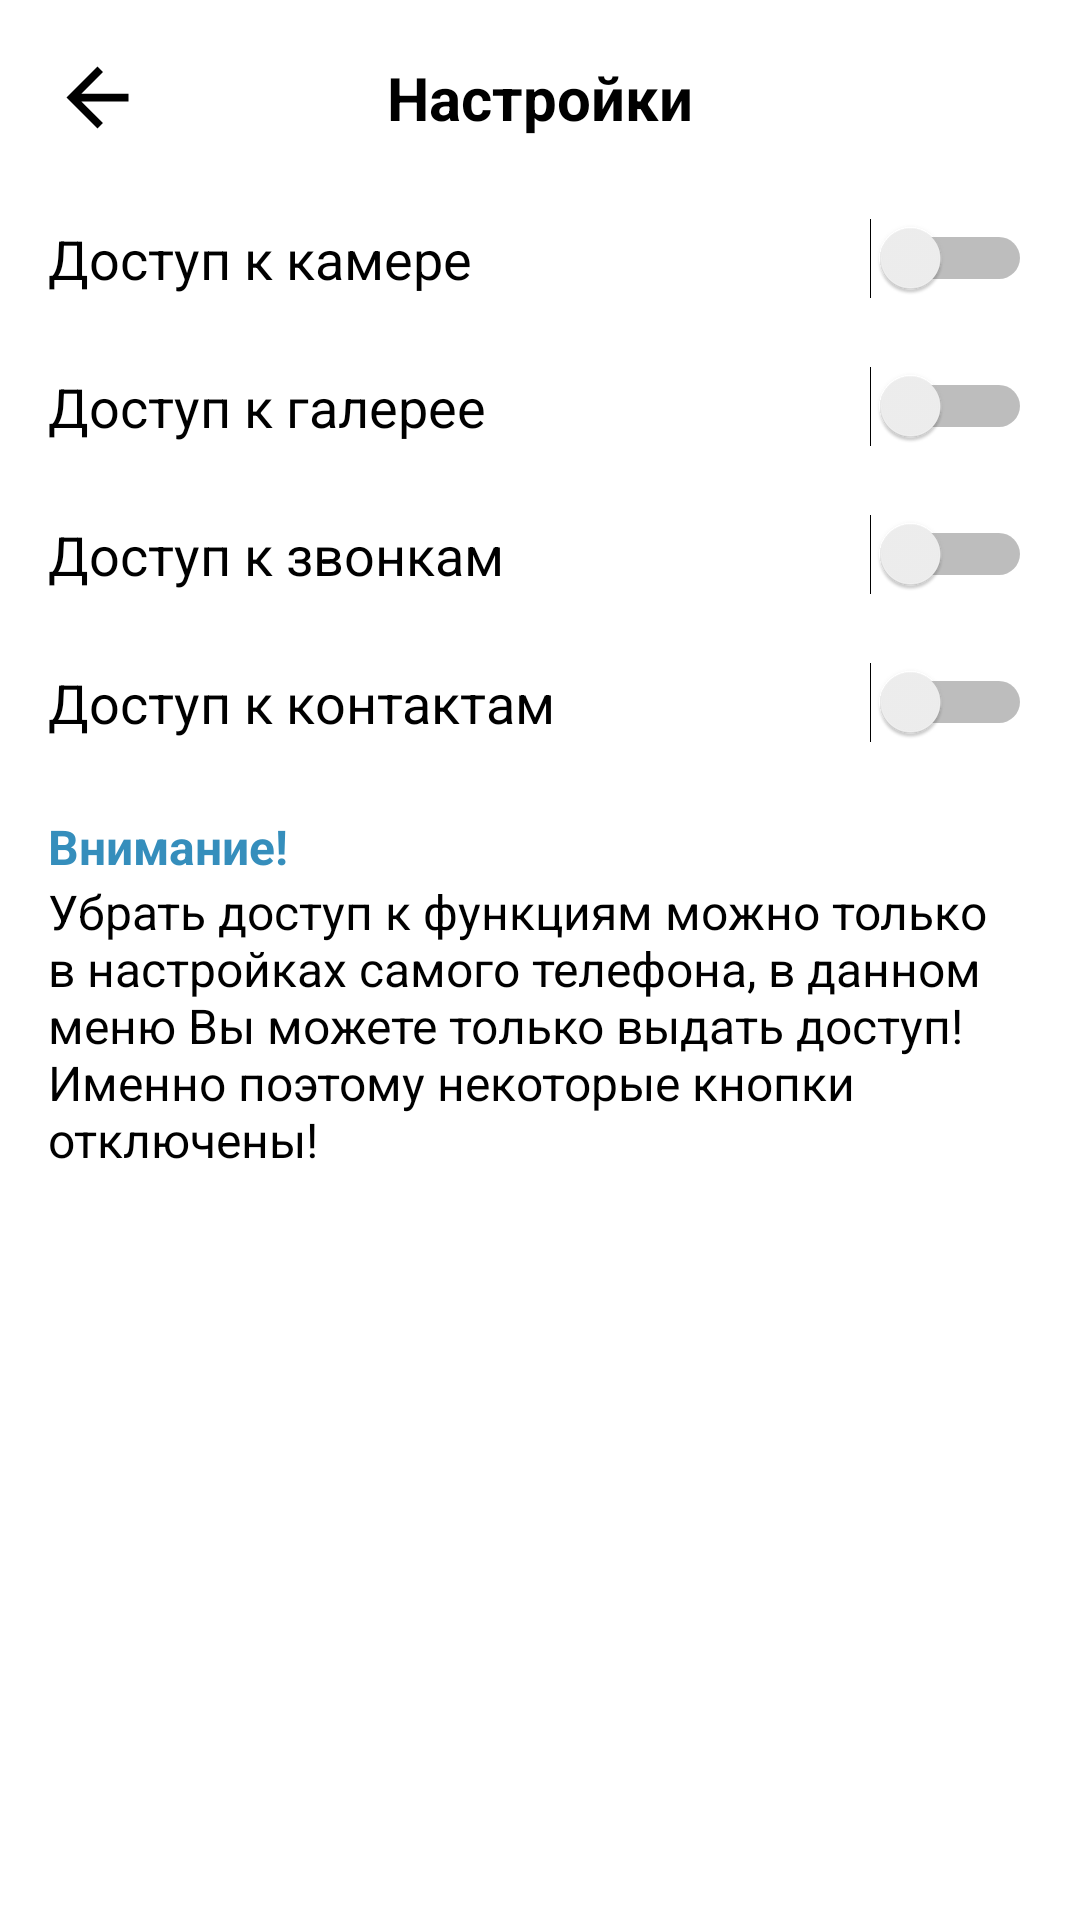

Here is an Android app screen rendered from its layout file. Give the layout XML and the strings, colors and styles it references.
<!-- AndroidManifest.xml: application theme AppTheme -->
<!-- res/layout/activity_settings.xml -->
<?xml version="1.0" encoding="utf-8"?>
<androidx.constraintlayout.widget.ConstraintLayout xmlns:android="http://schemas.android.com/apk/res/android"
    xmlns:app="http://schemas.android.com/apk/res-auto"
    xmlns:tools="http://schemas.android.com/tools"
    android:layout_width="match_parent"
    android:layout_height="match_parent"
    tools:context=".Activities.SettingsActivity">

    <androidx.appcompat.widget.AppCompatImageView
        android:id="@+id/back"
        android:layout_width="33dp"
        android:layout_height="33dp"
        app:srcCompat="@drawable/ic_back"
        android:tint="@color/colorTextPrimary"
        app:layout_constraintTop_toTopOf="parent"
        app:layout_constraintStart_toStartOf="parent"
        android:padding="1dp"
        android:layout_marginTop="@dimen/activity_vertical_margin"
        android:layout_marginLeft="@dimen/activity_horizontal_margin"
        android:layout_marginStart="@dimen/activity_horizontal_margin" />

    <TextView
        android:layout_width="wrap_content"
        android:layout_height="wrap_content"
        android:text="@string/settings"
        android:textColor="@color/colorTextPrimary"
        android:textSize="@dimen/app_text_size_title"
        android:textStyle="bold"
        app:layout_constraintTop_toTopOf="@id/back"
        app:layout_constraintBottom_toBottomOf="@id/back"
        app:layout_constraintStart_toStartOf="parent"
        app:layout_constraintEnd_toEndOf="parent"/>

    <TextView
        android:id="@+id/camera_permission"
        android:layout_width="wrap_content"
        android:layout_height="wrap_content"
        android:text="@string/camera_permission"
        android:textSize="@dimen/app_text_size_large"
        android:textColor="@color/colorTextPrimary"
        app:layout_constraintTop_toBottomOf="@id/back"
        app:layout_constraintStart_toStartOf="parent"
        android:layout_marginLeft="@dimen/activity_horizontal_margin"
        android:layout_marginStart="@dimen/activity_horizontal_margin"
        android:layout_marginTop="@dimen/app_margin_top_large"/>

    <Switch
        android:id="@+id/camera_switch"
        android:layout_width="wrap_content"
        android:layout_height="wrap_content"
        app:layout_constraintTop_toTopOf="@id/camera_permission"
        app:layout_constraintBottom_toBottomOf="@id/camera_permission"
        app:layout_constraintEnd_toEndOf="parent"
        android:layout_marginRight="@dimen/activity_horizontal_margin"
        android:layout_marginEnd="@dimen/activity_horizontal_margin"/>

    <TextView
        android:id="@+id/gallery_permission"
        android:layout_width="wrap_content"
        android:layout_height="wrap_content"
        android:text="@string/gallery_permission"
        android:textSize="@dimen/app_text_size_large"
        android:textColor="@color/colorTextPrimary"
        app:layout_constraintTop_toBottomOf="@id/camera_permission"
        app:layout_constraintStart_toStartOf="parent"
        android:layout_marginLeft="@dimen/activity_horizontal_margin"
        android:layout_marginStart="@dimen/activity_horizontal_margin"
        android:layout_marginTop="@dimen/app_margin_top_large"/>

    <Switch
        android:id="@+id/gallery_switch"
        android:layout_width="wrap_content"
        android:layout_height="wrap_content"
        app:layout_constraintTop_toTopOf="@id/gallery_permission"
        app:layout_constraintBottom_toBottomOf="@id/gallery_permission"
        app:layout_constraintEnd_toEndOf="parent"
        android:layout_marginRight="@dimen/activity_horizontal_margin"
        android:layout_marginEnd="@dimen/activity_horizontal_margin"/>

    <TextView
        android:id="@+id/call_permission"
        android:layout_width="wrap_content"
        android:layout_height="wrap_content"
        android:text="@string/call_permission"
        android:textSize="@dimen/app_text_size_large"
        android:textColor="@color/colorTextPrimary"
        app:layout_constraintTop_toBottomOf="@id/gallery_permission"
        app:layout_constraintStart_toStartOf="parent"
        android:layout_marginLeft="@dimen/activity_horizontal_margin"
        android:layout_marginStart="@dimen/activity_horizontal_margin"
        android:layout_marginTop="@dimen/app_margin_top_large"/>

    <Switch
        android:id="@+id/call_switch"
        android:layout_width="wrap_content"
        android:layout_height="wrap_content"
        app:layout_constraintTop_toTopOf="@id/call_permission"
        app:layout_constraintBottom_toBottomOf="@id/call_permission"
        app:layout_constraintEnd_toEndOf="parent"
        android:layout_marginRight="@dimen/activity_horizontal_margin"
        android:layout_marginEnd="@dimen/activity_horizontal_margin"/>

    <TextView
        android:id="@+id/contacts_permission"
        android:layout_width="wrap_content"
        android:layout_height="wrap_content"
        android:text="@string/contacts_permission"
        android:textSize="@dimen/app_text_size_large"
        android:textColor="@color/colorTextPrimary"
        app:layout_constraintTop_toBottomOf="@id/call_permission"
        app:layout_constraintStart_toStartOf="parent"
        android:layout_marginLeft="@dimen/activity_horizontal_margin"
        android:layout_marginStart="@dimen/activity_horizontal_margin"
        android:layout_marginTop="@dimen/app_margin_top_large"/>

    <Switch
        android:id="@+id/contacts_switch"
        android:layout_width="wrap_content"
        android:layout_height="wrap_content"
        app:layout_constraintTop_toTopOf="@id/contacts_permission"
        app:layout_constraintBottom_toBottomOf="@id/contacts_permission"
        app:layout_constraintEnd_toEndOf="parent"
        android:layout_marginRight="@dimen/activity_horizontal_margin"
        android:layout_marginEnd="@dimen/activity_horizontal_margin"/>

    <TextView
        android:id="@+id/attention"
        android:layout_width="wrap_content"
        android:layout_height="wrap_content"
        android:text="@string/attention"
        android:textStyle="bold"
        android:textSize="@dimen/app_text_size_medium"
        android:textColor="@color/colorPrimary"
        app:layout_constraintTop_toBottomOf="@id/contacts_permission"
        app:layout_constraintStart_toStartOf="parent"
        android:layout_marginLeft="@dimen/activity_horizontal_margin"
        android:layout_marginStart="@dimen/activity_horizontal_margin"
        android:layout_marginTop="@dimen/app_margin_top_large"/>

    <TextView
        android:layout_width="match_parent"
        android:layout_height="wrap_content"
        android:text="@string/attention_message"
        android:textSize="@dimen/app_text_size_medium"
        android:textColor="@color/colorTextPrimary"
        app:layout_constraintTop_toBottomOf="@id/attention"
        app:layout_constraintStart_toStartOf="parent"
        app:layout_constraintEnd_toEndOf="parent"
        android:layout_marginLeft="@dimen/activity_horizontal_margin"
        android:layout_marginStart="@dimen/activity_horizontal_margin"
        android:layout_marginRight="@dimen/activity_horizontal_margin"
        android:layout_marginEnd="@dimen/activity_horizontal_margin" />

</androidx.constraintlayout.widget.ConstraintLayout>
<!-- resources referenced by this layout -->
<resources>
  <color name="colorPrimary">#358EBC</color>
  <color name="colorTextPrimary">#000000</color>
  <dimen name="activity_horizontal_margin">16dp</dimen>
  <dimen name="activity_vertical_margin">16dp</dimen>
  <dimen name="app_margin_top_large">25dp</dimen>
  <dimen name="app_text_size_large">18sp</dimen>
  <dimen name="app_text_size_medium">16sp</dimen>
  <dimen name="app_text_size_title">20sp</dimen>
  <!-- drawable ic_back (drawable) -->
  <vector android:height="24dp"
      android:viewportHeight="24" android:viewportWidth="24"
      android:width="24dp" xmlns:android="http://schemas.android.com/apk/res/android">
      <path android:fillColor="@color/colorPrimary" android:pathData="M20,11H7.83l5.59,-5.59L12,4l-8,8 8,8 1.41,-1.41L7.83,13H20v-2z"/>
  </vector>
  <string name="attention">Внимание!</string>
  <string name="attention_message">Убрать доступ к функциям можно только в настройках самого телефона, в данном меню Вы можете только выдать доступ!\nИменно поэтому некоторые кнопки отключены!</string>
  <string name="call_permission">Доступ к звонкам</string>
  <string name="camera_permission">Доступ к камере</string>
  <string name="contacts_permission">Доступ к контактам</string>
  <string name="gallery_permission">Доступ к галерее</string>
  <string name="settings">Настройки</string>
  <style name="AppTheme" parent="Theme.MaterialComponents.Light.NoActionBar">
          <item name="colorPrimary">@color/colorPrimary</item>
          <item name="colorPrimaryDark">@color/colorBackground</item>
          <item name="colorAccent">@color/colorPrimary</item>
          <item name="colorOnPrimary">@color/colorBrand</item>
          <item name="colorOnSurface">@color/colorPrimary</item>
          <item name="actionModeBackground">@color/colorPrimary</item>
      </style>
  <color name="colorBackground">#F3F4F5</color>
  <color name="colorBrand">#EF3124</color>
</resources>
